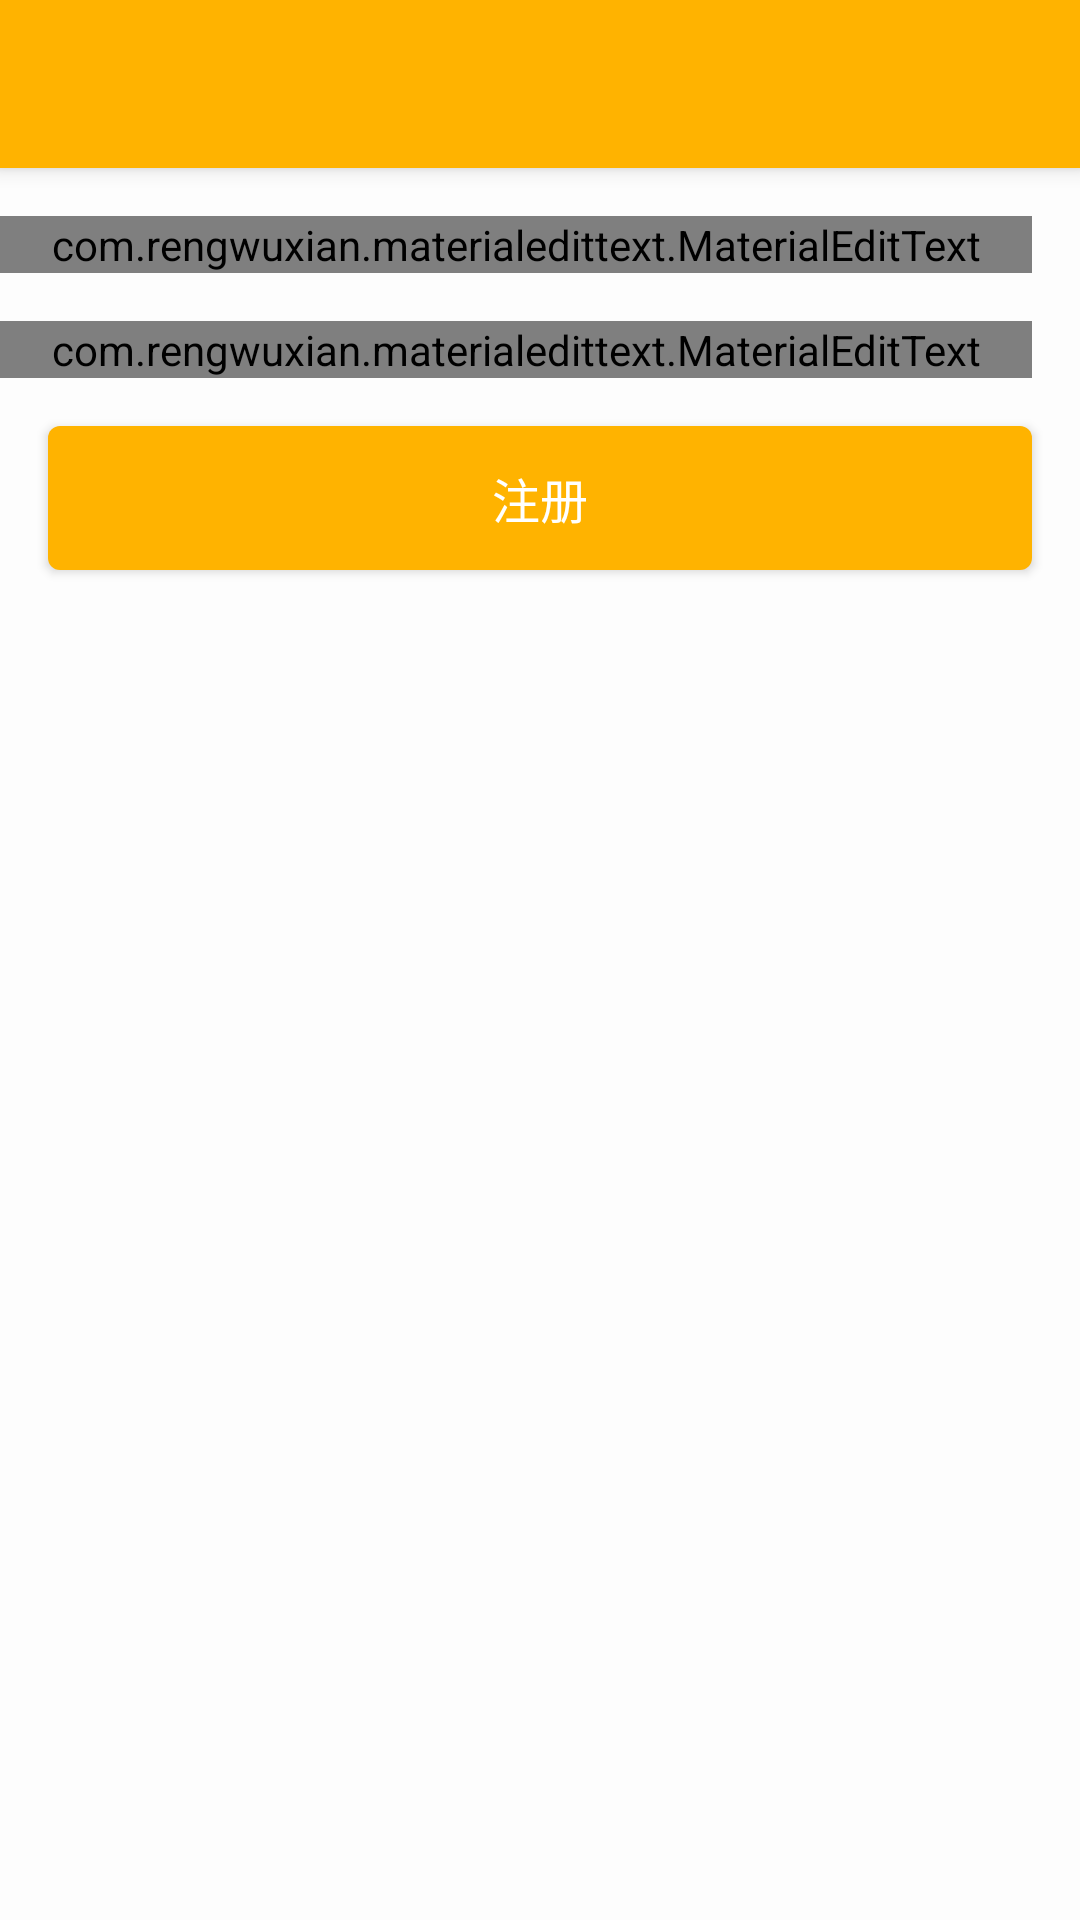

Layout XML and referenced resources for this Android screen:
<!-- AndroidManifest.xml: application theme AppTheme -->
<!-- res/layout/act_register.xml -->
<?xml version="1.0" encoding="utf-8"?>
<android.support.design.widget.CoordinatorLayout xmlns:android="http://schemas.android.com/apk/res/android"
    android:layout_width="match_parent"
    android:layout_height="match_parent"
    xmlns:app="http://schemas.android.com/apk/res-auto"
    android:fitsSystemWindows="true">

    <include layout="@layout/toolbar" />

    <LinearLayout
        android:layout_width="match_parent"
        android:layout_height="match_parent"
        android:fitsSystemWindows="true"
        android:orientation="vertical"
        app:layout_behavior="@string/appbar_scrolling_view_behavior">

        <com.rengwuxian.materialedittext.MaterialEditText
            android:id="@+id/et_mobile"
            android:layout_width="match_parent"
            android:layout_height="wrap_content"
            android:layout_marginRight="@dimen/dimen_16dp"
            android:layout_marginTop="@dimen/dimen_16dp"
            android:hint="@string/mobile"
            android:phoneNumber="true"
            app:met_clearButton="true"
            app:met_iconLeft="@mipmap/ic_mobile"
            app:met_iconPadding="0dp" />

        <com.rengwuxian.materialedittext.MaterialEditText
            android:id="@+id/et_nickname"
            android:layout_width="match_parent"
            android:layout_height="wrap_content"
            android:layout_marginRight="@dimen/dimen_16dp"
            android:layout_marginTop="@dimen/dimen_16dp"
            android:hint="@string/nickname"
            app:met_clearButton="true"
            app:met_iconLeft="@mipmap/ic_password"
            app:met_iconPadding="0dp" />

        <Button
            android:id="@+id/btn_register_submit"
            style="?Button.Primary"
            android:layout_margin="@dimen/dimen_16dp"
            android:text="@string/register" />

    </LinearLayout>

</android.support.design.widget.CoordinatorLayout>
<!-- res/layout/toolbar.xml (included above) -->
<?xml version="1.0" encoding="utf-8"?>
<android.support.design.widget.AppBarLayout xmlns:android="http://schemas.android.com/apk/res/android"
    xmlns:app="http://schemas.android.com/apk/res-auto"
    android:id="@+id/appbar"
    android:layout_width="match_parent"
    android:layout_height="wrap_content"
    android:theme="@style/ThemeOverlay.AppCompat.Dark.ActionBar">

    <android.support.v7.widget.Toolbar
        android:id="@+id/toolbar"
        android:layout_width="match_parent"
        android:layout_height="?attr/actionBarSize"
        android:background="?attr/colorPrimary"
        app:popupTheme="@style/ThemeOverlay.AppCompat.Light"
        app:layout_scrollFlags="scroll|enterAlways" />

</android.support.design.widget.AppBarLayout>
<!-- resources referenced by this layout -->
<resources>
  <dimen name="dimen_16dp">16dp</dimen>
  <string name="mobile">手机号码</string>
  <string name="nickname">昵称</string>
  <string name="register">注册</string>
  <style name="AppTheme" parent="Base.Theme">
          
      </style>
  <color name="colorPrimary">#FFB300</color>
  <color name="colorPrimaryDark">#EE9900</color>
  <color name="colorAccent">#FFB300</color>
  <style name="MyActionMenuText" parent="TextAppearance.AppCompat.Widget.ActionBar.Menu">
          <item name="android:textColor">?android:attr/textColorPrimaryInverse</item>
          <item name="android:textSize">@dimen/font_16sp</item>
      </style>
  <color name="windowBackground">#FDFDFD</color>
  <style name="Button.Primary" parent="@style/Base.Button">
          <item name="android:background">@drawable/btn_fill_light</item>
      </style>
  <style name="Button.Primary.Stroke" parent="@style/Base.Button">
          <item name="android:background">@drawable/btn_stroke_light</item>
      </style>
  <style name="PreferenceList.ItemDivider" parent="PreferenceList">
          <item name="android:background">@color/divider_line</item>
          <item name="android:layout_width">match_parent</item>
          <item name="android:layout_height">1.0px</item>
      </style>
  <dimen name="font_16sp">16sp</dimen>
  <style name="Base.Button" parent="Widget.AppCompat.Button">
          <item name="android:layout_width">match_parent</item>
          <item name="android:layout_height">wrap_content</item>
          <item name="android:textColor">@android:color/white</item>
          <item name="android:textSize">@dimen/font_16sp</item>
      </style>
  <style name="PreferenceList" />
  <dimen name="dimen_48dp">48dp</dimen>
  <color name="divider_line">#dddddd</color>
  <color name="text_black">#4f4f4f</color>
  <!-- drawable btn_fill_pressed_light (drawable) -->
  <?xml version="1.0" encoding="utf-8"?>
  <shape xmlns:android="http://schemas.android.com/apk/res/android"
      android:shape="rectangle">
      <solid android:color="@color/colorPrimaryDark" />
      <corners android:radius="4.0dip" />
  </shape>
  <!-- drawable btn_fill_normal_gray (drawable) -->
  <?xml version="1.0" encoding="utf-8"?>
  <shape xmlns:android="http://schemas.android.com/apk/res/android"
      android:shape="rectangle">
      <solid android:color="@color/main_gray" />
      <corners android:radius="4.0dip" />
  </shape>
  <!-- drawable btn_fill_normal_light (drawable) -->
  <?xml version="1.0" encoding="utf-8"?>
  <shape xmlns:android="http://schemas.android.com/apk/res/android"
      android:shape="rectangle">
      <solid android:color="@color/colorPrimary" />
      <corners android:radius="4.0dip" />
  </shape>
  <!-- drawable btn_stroke_pressed_light (drawable) -->
  <?xml version="1.0" encoding="utf-8"?>
  <shape xmlns:android="http://schemas.android.com/apk/res/android">
      <stroke
          android:color="@color/colorPrimaryDark"
          android:width="1dp"/>
      <solid
          android:color="@color/color_gray_light" />
      <corners
          android:radius="4dp" />
  </shape>
  <!-- drawable btn_stroke_normal_gray (drawable) -->
  <?xml version="1.0" encoding="utf-8"?>
  <shape xmlns:android="http://schemas.android.com/apk/res/android">
      <stroke
          android:color="@color/color_gray"
          android:width="1dp"/>
      <solid
          android:color="@android:color/white" />
      <corners
          android:radius="4dp" />
  </shape>
  <!-- drawable btn_stroke_normal_light (drawable) -->
  <?xml version="1.0" encoding="utf-8"?>
  <shape xmlns:android="http://schemas.android.com/apk/res/android">
      <stroke
          android:color="@color/colorPrimary"
          android:width="1dp"/>
      <solid
          android:color="@android:color/white" />
      <corners
          android:radius="4dp" />
  </shape>
  <color name="main_gray">#9A9A9A</color>
  <color name="color_gray_light">#FFDDDDDD</color>
  <color name="color_gray">#a8a8a8</color>
</resources>
